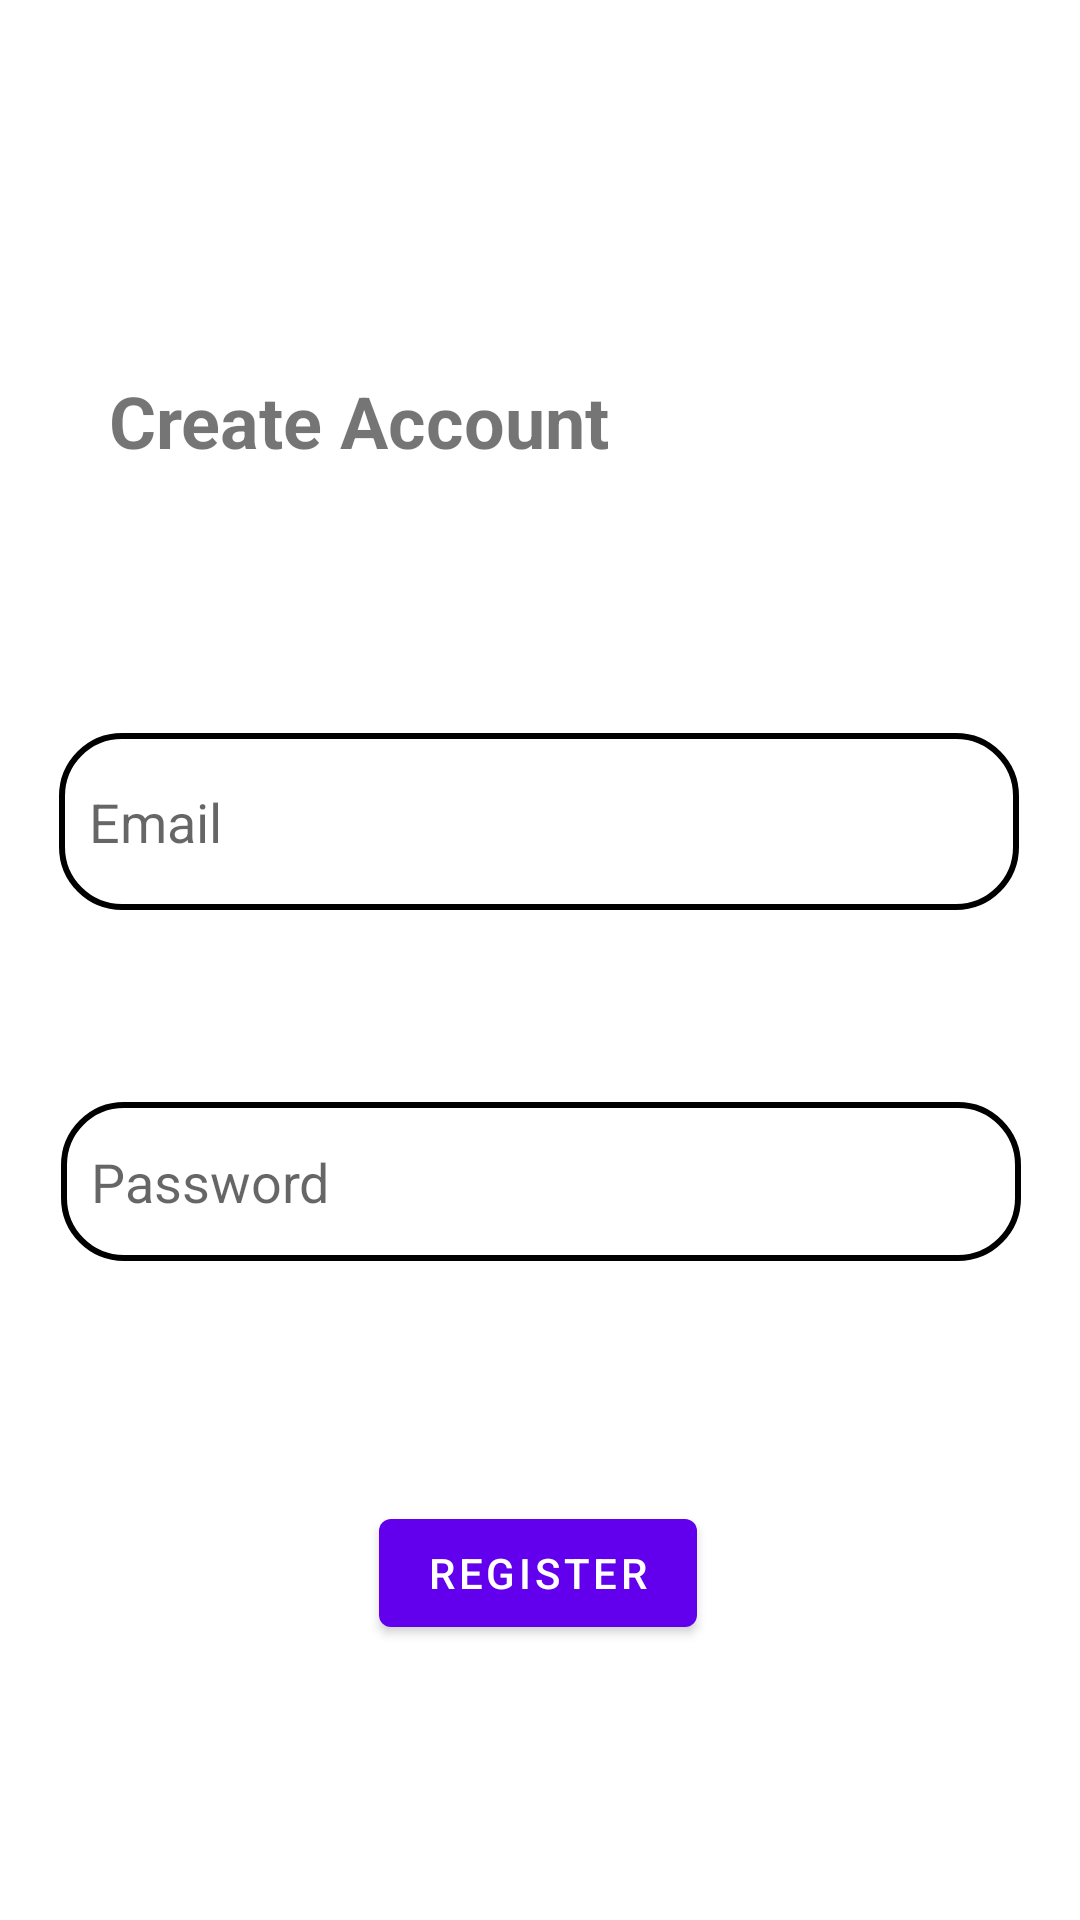

Here is an Android app screen rendered from its layout file. Give the layout XML and the strings, colors and styles it references.
<!-- AndroidManifest.xml: application theme Theme.Practice_firebase -->
<!-- res/layout/activity_sign_up.xml -->
<?xml version="1.0" encoding="utf-8"?>
<androidx.constraintlayout.widget.ConstraintLayout xmlns:android="http://schemas.android.com/apk/res/android"
    xmlns:app="http://schemas.android.com/apk/res-auto"
    xmlns:tools="http://schemas.android.com/tools"
    android:layout_width="match_parent"
    android:layout_height="match_parent"
    tools:context=".sign_up">

    <EditText
        android:id="@+id/email_up"
        android:layout_width="320dp"
        android:layout_height="59dp"
        android:layout_marginTop="88dp"
        android:background="@drawable/shape"
        android:ems="10"
        android:hint="Email"
        android:inputType="textEmailAddress"
        android:paddingLeft="10dp"
        app:layout_constraintEnd_toEndOf="parent"
        app:layout_constraintHorizontal_bias="0.494"
        app:layout_constraintStart_toStartOf="parent"
        app:layout_constraintTop_toBottomOf="@+id/sign_up" />

    <EditText
        android:id="@+id/pass"
        android:layout_width="320dp"
        android:layout_height="53dp"
        android:layout_marginTop="64dp"
        android:background="@drawable/shape"
        android:ems="10"
        android:hint="Password"
        android:inputType="textPassword"
        android:paddingLeft="10dp"
        app:layout_constraintEnd_toEndOf="parent"
        app:layout_constraintHorizontal_bias="0.505"
        app:layout_constraintStart_toStartOf="parent"
        app:layout_constraintTop_toBottomOf="@+id/email_up" />

    <TextView
        android:id="@+id/sign_up"
        android:layout_width="wrap_content"
        android:layout_height="wrap_content"
        android:layout_marginTop="124dp"
        android:text="Create Account"
        android:textSize="24sp"
        android:textStyle="bold"
        app:layout_constraintEnd_toEndOf="parent"
        app:layout_constraintHorizontal_bias="0.188"
        app:layout_constraintStart_toStartOf="parent"
        app:layout_constraintTop_toTopOf="parent" />

    <Button
        android:id="@+id/Register"
        android:layout_width="wrap_content"
        android:layout_height="wrap_content"
        android:layout_marginTop="80dp"
        android:text="Register"
        app:layout_constraintEnd_toEndOf="parent"
        app:layout_constraintHorizontal_bias="0.498"
        app:layout_constraintStart_toStartOf="parent"
        app:layout_constraintTop_toBottomOf="@+id/pass" />

    <TextView
        android:id="@+id/sign_in"
        android:layout_width="wrap_content"
        android:layout_height="wrap_content"
        android:layout_marginTop="88dp"
        android:text="Sign in"
        android:textSize="20sp"
        android:textStyle="bold"
        app:layout_constraintEnd_toEndOf="parent"
        app:layout_constraintHorizontal_bias="0.498"
        app:layout_constraintStart_toStartOf="parent"
        app:layout_constraintTop_toBottomOf="@+id/Register" />
</androidx.constraintlayout.widget.ConstraintLayout>
<!-- resources referenced by this layout -->
<resources>
  <!-- drawable shape (drawable) -->
  <?xml version="1.0" encoding="utf-8"?>
  <shape xmlns:android="http://schemas.android.com/apk/res/android">
  
      <stroke android:width="2dp"
          android:color="@color/black"/>
      <corners android:radius="20dp"/>
  
  </shape>
  <style name="Theme.Practice_firebase" parent="Theme.MaterialComponents.DayNight.DarkActionBar">
          
          <item name="colorPrimary">@color/purple_500</item>
          <item name="colorPrimaryVariant">@color/purple_700</item>
          <item name="colorOnPrimary">@color/white</item>
          
          <item name="colorSecondary">@color/teal_200</item>
          <item name="colorSecondaryVariant">@color/teal_700</item>
          <item name="colorOnSecondary">@color/black</item>
          
          <item name="android:statusBarColor" tools:targetApi="l">?attr/colorPrimaryVariant</item>
          
      </style>
  <!-- not gathered from this repository: default colours our renderer supplied (Android Studio template values) -->
  <color name="purple_500">#FF6200EE</color>
  <color name="purple_700">#FF3700B3</color>
  <color name="teal_200">#FF03DAC5</color>
  <color name="teal_700">#FF018786</color>
  <color name="black">#FF000000</color>
  <color name="white">#FFFFFFFF</color>
</resources>
